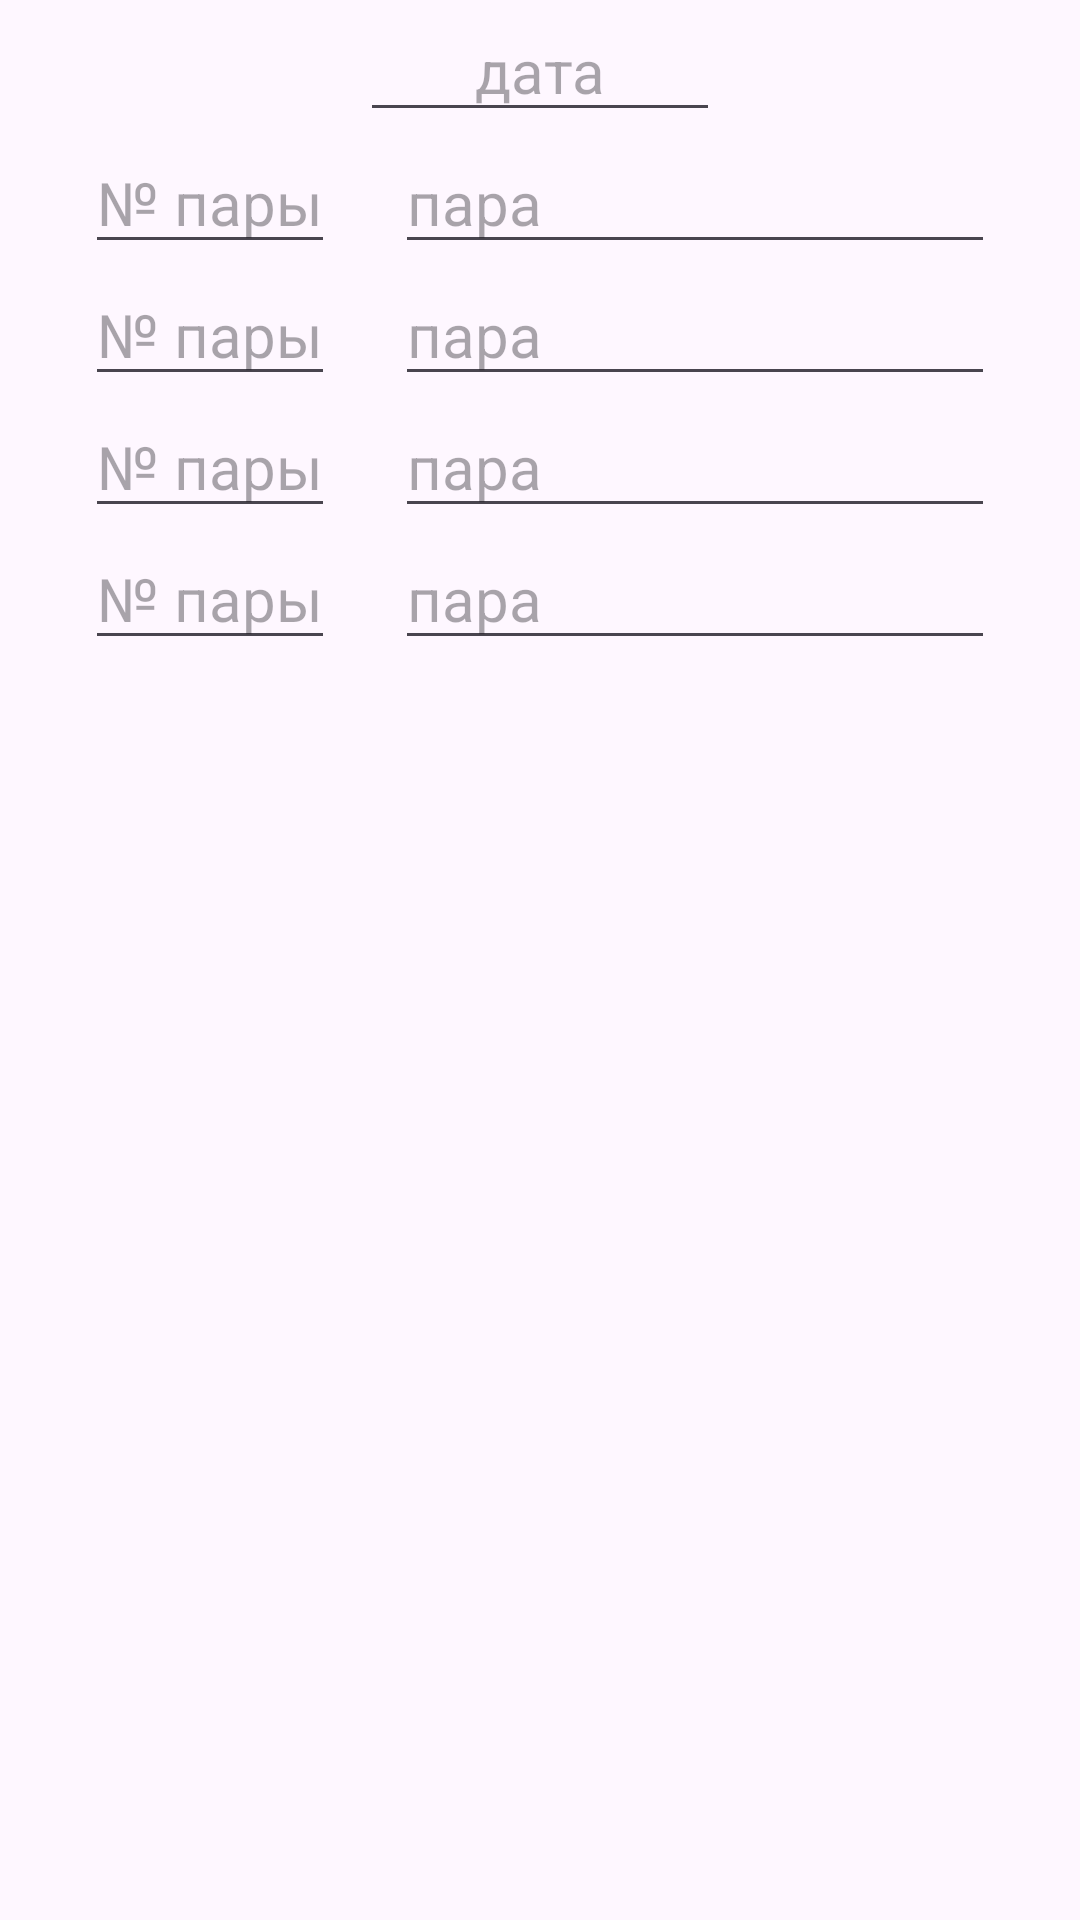

Write the Android layout XML for this screen, with the resource values it uses.
<!-- AndroidManifest.xml: application theme Theme.VG -->
<!-- res/layout/alert_new_shedule.xml -->
<?xml version="1.0" encoding="utf-8"?>
<LinearLayout xmlns:android="http://schemas.android.com/apk/res/android"
    xmlns:tools="http://schemas.android.com/tools"
    android:layout_width="match_parent"
    android:layout_height="wrap_content"
    android:orientation="vertical"
    android:gravity="center|top">

    <LinearLayout
        android:layout_width="wrap_content"
        android:layout_height="wrap_content">
        <EditText
            android:id="@+id/alert_sch_date"
            android:layout_width="120dp"
            android:layout_height="wrap_content"
            android:textColor="@color/dark"
            android:textSize="20sp"
            android:gravity="center"
            android:hint="дата" />
    </LinearLayout>
    <LinearLayout
        android:layout_width="wrap_content"
        android:layout_height="wrap_content">
        <EditText
            android:id="@+id/alert_sch_num_1"
            android:layout_width="wrap_content"
            android:layout_height="wrap_content"
            android:textColor="@color/dark"
            android:textSize="20sp"
            android:hint="№ пары"/>
        <EditText
            android:id="@+id/alert_sch_name_1"
            android:layout_width="200dp"
            android:layout_height="wrap_content"
            android:textColor="@color/dark"
            android:layout_marginStart="20dp"
            android:textSize="20sp"
            android:hint="парa"/>
    </LinearLayout>
    <LinearLayout
        android:layout_width="wrap_content"
        android:layout_height="wrap_content">

        <EditText
            android:id="@+id/alert_sch_num_2"
            android:layout_width="wrap_content"
            android:layout_height="wrap_content"
            android:hint="№ пары"
            android:textColor="@color/dark"
            android:textSize="20sp"
            tools:ignore="TouchTargetSizeCheck" />

        <EditText
            android:id="@+id/alert_sch_name_2"
            android:layout_width="200dp"
            android:layout_height="wrap_content"
            android:layout_marginStart="20dp"
            android:hint="парa"
            android:textColor="@color/dark"
            android:textSize="20sp"
            tools:ignore="TouchTargetSizeCheck" />
    </LinearLayout>
    <LinearLayout
        android:layout_width="wrap_content"
        android:layout_height="wrap_content">

        <EditText
            android:id="@+id/alert_sch_num_3"
            android:layout_width="wrap_content"
            android:layout_height="wrap_content"
            android:hint="№ пары"
            android:textColor="@color/dark"
            android:textSize="20sp"
            tools:ignore="TouchTargetSizeCheck" />

        <EditText
            android:id="@+id/alert_sch_name_3"
            android:layout_width="200dp"
            android:layout_height="wrap_content"
            android:layout_marginStart="20dp"
            android:hint="парa"
            android:textColor="@color/dark"
            android:textSize="20sp"
            tools:ignore="TouchTargetSizeCheck" />
    </LinearLayout>
    <LinearLayout
        android:layout_width="wrap_content"
        android:layout_height="wrap_content">

        <EditText
            android:id="@+id/alert_sch_num_4"
            android:layout_width="wrap_content"
            android:layout_height="wrap_content"
            android:hint="№ пары"
            android:textColor="@color/dark"
            android:textSize="20sp"
            tools:ignore="TouchTargetSizeCheck" />

        <EditText
            android:id="@+id/alert_sch_name_4"
            android:layout_width="200dp"
            android:layout_height="wrap_content"
            android:layout_marginStart="20dp"
            android:hint="парa"
            android:textColor="@color/dark"
            android:textSize="20sp"
            tools:ignore="TouchTargetSizeCheck" />
    </LinearLayout>
</LinearLayout>
<!-- resources referenced by this layout -->
<resources>
  <style name="Theme.VG" parent="Base.Theme.VG" />
  <style name="Base.Theme.VG" parent="Theme.Material3.DayNight.NoActionBar">
          
          
      </style>
</resources>
